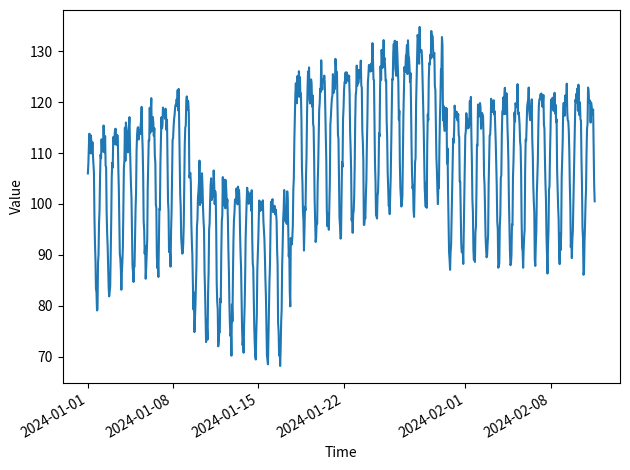

Write Python code to recreate this figure. (Note: this script raises an exception after producing the figure.)
%set_env PYTORCH_ENABLE_MPS_FALLBACK=1

import numpy as np
import pandas as pd
import matplotlib.pyplot as plt
from datetime import datetime, timedelta

np.random.seed(42)

def generate_time_series(n_points=1000, base_value=100):
    start_date = datetime(2024, 1, 1)
    timestamps = [start_date + timedelta(hours=x) for x in range(n_points)]
    
    x = np.arange(n_points)
    trend = np.zeros(n_points)
    
    changepoints = [200, 400, 700]
    slopes = [0.05, -0.03, 0.03, 0.01]  # Different slopes for each segment
    
    current_pos = 0
    for i, cp in enumerate(changepoints):
        trend[current_pos:cp] = x[current_pos:cp] * slopes[i]
        current_pos = cp
    trend[current_pos:] = x[current_pos:] * slopes[-1]
    
    hours = np.arange(n_points) % 24
    seasonality = 15 * np.sin(2 * np.pi * hours / 24) + \
                 5 * np.cos(4 * np.pi * hours / 24)  
    
    noise = np.random.normal(0, 2, n_points)
    
    values = base_value + trend + seasonality + noise
    
    df = pd.DataFrame({
        'unique_id': 'series_001',
        'ds': timestamps,
        'y': values
    })
    
    return df

df = generate_time_series()

fig, ax = plt.subplots()

ax.plot(df['ds'], df['y'])
ax.set_xlabel('Time')
ax.set_ylabel('Value')

fig.autofmt_xdate()
plt.tight_layout()

from ray import tune
from neuralforecast.auto import AutoNBEATS
from neuralforecast import NeuralForecast

nbeats_config = {
   "max_steps": 100,
   "input_size": tune.choice([192, 384]),
   "basis": tune.choice(['legendre', 'polynomial', 'changepoint', 'piecewise_linear', 'linear_hat', 'spline', 'chebyshev']),
   "n_basis": 5,
   "random_seed": tune.randint(1, 10),
}

from ray.tune.search.hyperopt import HyperOptSearch
from neuralforecast.losses.pytorch import *

model = AutoNBEATS(
    h=96,
    loss=MAE(),
    config=nbeats_config,
    search_alg=HyperOptSearch(),
    backend='ray',
    num_samples=20
)

nf = NeuralForecast(models=[model], freq='M')
nf.fit(df=df, val_size=192)

results = nf.models[0].results.get_dataframe()

config_cols = [col for col in results.columns if col.startswith('config')]
columns_to_keep = ['loss', 'train_loss'] + config_cols
existing_columns = [col for col in columns_to_keep if col in results.columns]
filtered_results = results[existing_columns]
best_runs = filtered_results.sort_values('loss', ascending=True).head(5)
best_runs
